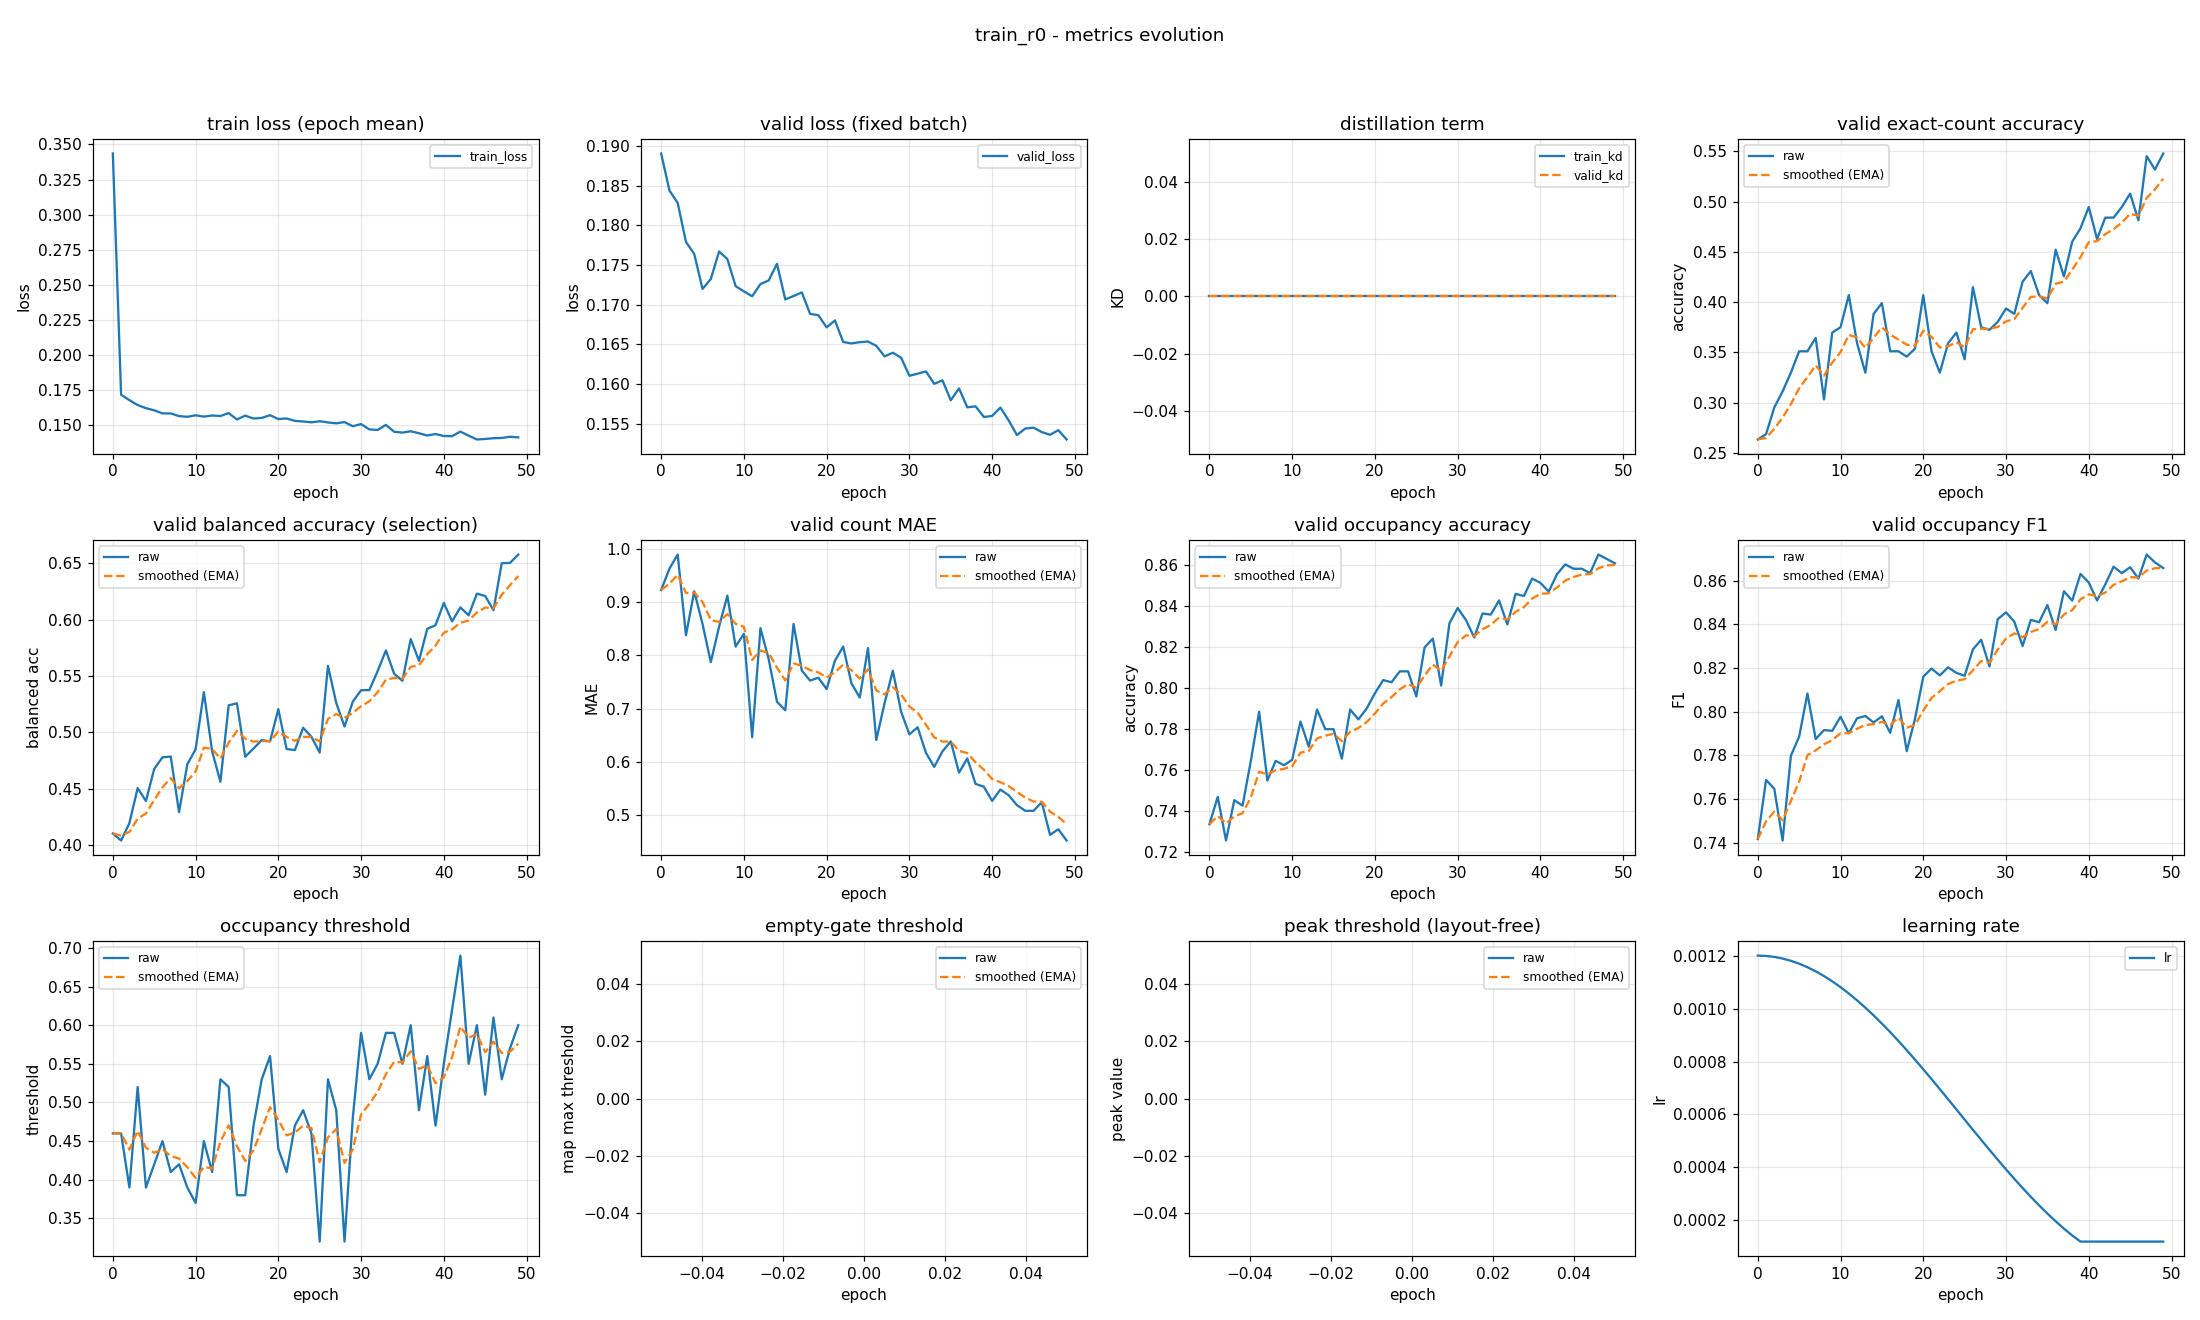

Data behind this chart, as committed beside it:
epoch, train_loss, valid_loss, train_kd, valid_kd, valid_accuracy, valid_accuracy_smoothed, valid_balanced_accuracy, valid_balanced_accuracy_smoothed, valid_mae, valid_mae_smoothed, valid_occupancy_accuracy, valid_occupancy_accuracy_smoothed, valid_occupancy_f1, valid_occupancy_f1_smoothed, valid_occupancy_threshold, valid_occupancy_threshold_smoothed, valid_empty_threshold, valid_empty_threshold_smoothed, valid_peak_threshold, valid_peak_threshold_smoothed, learning_rate
0, 0.3436, 0.189, 0.0, 0.0, 0.2633, 0.2633, 0.41, 0.41, 0.9229, 0.9229, 0.7335, 0.7335, 0.7416, 0.7416, 0.46, 0.46, nan, nan, nan, nan, 0.0012
1, 0.1718, 0.1844, 0.0, 0.0, 0.2686, 0.2649, 0.4038, 0.4082, 0.9628, 0.9348, 0.7468, 0.7375, 0.7687, 0.7497, 0.46, 0.46, nan, nan, nan, nan, 0.001199
2, 0.168, 0.1828, 0.0, 0.0, 0.2952, 0.274, 0.4193, 0.4115, 0.9894, 0.9512, 0.7255, 0.7339, 0.7646, 0.7542, 0.39, 0.439, nan, nan, nan, nan, 0.001195
3, 0.1645, 0.1779, 0.0, 0.0, 0.3112, 0.2851, 0.4504, 0.4232, 0.8378, 0.9172, 0.7452, 0.7373, 0.7409, 0.7502, 0.52, 0.4633, nan, nan, nan, nan, 0.001189
4, 0.1623, 0.1764, 0.0, 0.0, 0.3298, 0.2985, 0.4389, 0.4279, 0.9202, 0.9181, 0.7426, 0.7389, 0.7798, 0.7591, 0.39, 0.4413, nan, nan, nan, nan, 0.00118
5, 0.1608, 0.172, 0.0, 0.0, 0.3511, 0.3143, 0.4674, 0.4398, 0.859, 0.9004, 0.7644, 0.7465, 0.7885, 0.7679, 0.42, 0.4349, nan, nan, nan, nan, 0.001169
6, 0.1586, 0.1732, 0.0, 0.0, 0.3511, 0.3253, 0.4777, 0.4511, 0.7872, 0.8664, 0.7883, 0.7591, 0.8083, 0.78, 0.45, 0.4394, nan, nan, nan, nan, 0.001156
7, 0.1586, 0.1767, 0.0, 0.0, 0.3644, 0.337, 0.4784, 0.4593, 0.8537, 0.8626, 0.7548, 0.7578, 0.7875, 0.7823, 0.41, 0.4306, nan, nan, nan, nan, 0.001141
8, 0.1567, 0.1758, 0.0, 0.0, 0.3032, 0.3269, 0.4291, 0.4503, 0.9122, 0.8775, 0.7644, 0.7598, 0.7915, 0.785, 0.42, 0.4274, nan, nan, nan, nan, 0.001123
9, 0.1562, 0.1723, 0.0, 0.0, 0.3697, 0.3397, 0.4715, 0.4566, 0.8165, 0.8592, 0.7622, 0.7605, 0.7912, 0.7869, 0.39, 0.4162, nan, nan, nan, nan, 0.001103
10, 0.1572, 0.1717, 0.0, 0.0, 0.375, 0.3503, 0.4848, 0.4651, 0.8404, 0.8536, 0.7649, 0.7618, 0.7976, 0.7901, 0.37, 0.4023, nan, nan, nan, nan, 0.001081
11, 0.1563, 0.1711, 0.0, 0.0, 0.4069, 0.3673, 0.5357, 0.4863, 0.6463, 0.7914, 0.7835, 0.7683, 0.7901, 0.7901, 0.45, 0.4166, nan, nan, nan, nan, 0.001057
12, 0.1571, 0.1726, 0.0, 0.0, 0.359, 0.3648, 0.4831, 0.4853, 0.8511, 0.8093, 0.7713, 0.7692, 0.797, 0.7922, 0.41, 0.4146, nan, nan, nan, nan, 0.001031
13, 0.1567, 0.1731, 0.0, 0.0, 0.3298, 0.3543, 0.4561, 0.4765, 0.7926, 0.8043, 0.7894, 0.7753, 0.798, 0.7939, 0.53, 0.4493, nan, nan, nan, nan, 0.001003
14, 0.1588, 0.1752, 0.0, 0.0, 0.3883, 0.3645, 0.5239, 0.4908, 0.7128, 0.7768, 0.7798, 0.7766, 0.795, 0.7942, 0.52, 0.4705, nan, nan, nan, nan, 0.0009741
15, 0.1542, 0.1707, 0.0, 0.0, 0.3989, 0.3748, 0.5257, 0.5012, 0.6968, 0.7528, 0.7798, 0.7776, 0.7979, 0.7953, 0.38, 0.4433, nan, nan, nan, nan, 0.0009433
16, 0.157, 0.1711, 0.0, 0.0, 0.3511, 0.3677, 0.4783, 0.4943, 0.859, 0.7847, 0.7654, 0.7739, 0.7903, 0.7938, 0.38, 0.4243, nan, nan, nan, nan, 0.000911
17, 0.1549, 0.1716, 0.0, 0.0, 0.3511, 0.3627, 0.4856, 0.4917, 0.7713, 0.7807, 0.7894, 0.7786, 0.8053, 0.7973, 0.47, 0.438, nan, nan, nan, nan, 0.0008775
18, 0.1554, 0.1688, 0.0, 0.0, 0.3457, 0.3576, 0.4931, 0.4921, 0.7527, 0.7723, 0.7846, 0.7804, 0.7819, 0.7927, 0.53, 0.4656, nan, nan, nan, nan, 0.0008429
19, 0.1573, 0.1687, 0.0, 0.0, 0.3537, 0.3565, 0.4919, 0.492, 0.758, 0.768, 0.7899, 0.7832, 0.7967, 0.7939, 0.56, 0.4939, nan, nan, nan, nan, 0.0008072
20, 0.1546, 0.1671, 0.0, 0.0, 0.4069, 0.3716, 0.5205, 0.5006, 0.7367, 0.7586, 0.7973, 0.7875, 0.816, 0.8005, 0.44, 0.4778, nan, nan, nan, nan, 0.0007707
21, 0.155, 0.168, 0.0, 0.0, 0.3511, 0.3654, 0.4851, 0.4959, 0.7899, 0.768, 0.8037, 0.7923, 0.8197, 0.8063, 0.41, 0.4574, nan, nan, nan, nan, 0.0007335
22, 0.1533, 0.1653, 0.0, 0.0, 0.3298, 0.3547, 0.4842, 0.4924, 0.8165, 0.7825, 0.8027, 0.7954, 0.8166, 0.8094, 0.47, 0.4612, nan, nan, nan, nan, 0.0006958
23, 0.1528, 0.1651, 0.0, 0.0, 0.359, 0.356, 0.504, 0.4959, 0.7473, 0.772, 0.808, 0.7992, 0.8203, 0.8127, 0.49, 0.4698, nan, nan, nan, nan, 0.0006576
24, 0.1522, 0.1653, 0.0, 0.0, 0.3697, 0.3601, 0.496, 0.4959, 0.7207, 0.7566, 0.808, 0.8018, 0.8178, 0.8142, 0.46, 0.4669, nan, nan, nan, nan, 0.0006192
25, 0.153, 0.1654, 0.0, 0.0, 0.3431, 0.355, 0.4819, 0.4917, 0.8138, 0.7738, 0.7957, 0.8, 0.8164, 0.8149, 0.32, 0.4228, nan, nan, nan, nan, 0.0005808
26, 0.1521, 0.1648, 0.0, 0.0, 0.4149, 0.373, 0.559, 0.5119, 0.641, 0.7339, 0.8197, 0.8059, 0.8285, 0.819, 0.53, 0.455, nan, nan, nan, nan, 0.0005424
27, 0.1515, 0.1635, 0.0, 0.0, 0.375, 0.3736, 0.5261, 0.5161, 0.7101, 0.7268, 0.8239, 0.8113, 0.8329, 0.8232, 0.49, 0.4655, nan, nan, nan, nan, 0.0005042
28, 0.1524, 0.164, 0.0, 0.0, 0.3723, 0.3732, 0.505, 0.5128, 0.7713, 0.7401, 0.8011, 0.8082, 0.8207, 0.8224, 0.32, 0.4218, nan, nan, nan, nan, 0.0004665
29, 0.1495, 0.1633, 0.0, 0.0, 0.3803, 0.3753, 0.5272, 0.5171, 0.6941, 0.7263, 0.8314, 0.8152, 0.8424, 0.8284, 0.48, 0.4393, nan, nan, nan, nan, 0.0004293
30, 0.151, 0.1611, 0.0, 0.0, 0.3936, 0.3808, 0.5373, 0.5232, 0.6516, 0.7039, 0.8388, 0.8223, 0.8455, 0.8335, 0.59, 0.4845, nan, nan, nan, nan, 0.0003928
31, 0.1472, 0.1613, 0.0, 0.0, 0.3883, 0.3831, 0.5375, 0.5275, 0.6649, 0.6922, 0.833, 0.8255, 0.8413, 0.8358, 0.53, 0.4982, nan, nan, nan, nan, 0.0003571
32, 0.1468, 0.1616, 0.0, 0.0, 0.4202, 0.3942, 0.5543, 0.5355, 0.617, 0.6697, 0.8245, 0.8252, 0.8301, 0.8341, 0.55, 0.5137, nan, nan, nan, nan, 0.0003225
33, 0.1504, 0.16, 0.0, 0.0, 0.4309, 0.4052, 0.5727, 0.5467, 0.5904, 0.6459, 0.8362, 0.8285, 0.8421, 0.8365, 0.59, 0.5366, nan, nan, nan, nan, 0.000289
34, 0.1455, 0.1605, 0.0, 0.0, 0.4069, 0.4057, 0.5519, 0.5483, 0.6197, 0.638, 0.8356, 0.8306, 0.841, 0.8378, 0.59, 0.5526, nan, nan, nan, nan, 0.0002567
35, 0.1449, 0.158, 0.0, 0.0, 0.3989, 0.4037, 0.5457, 0.5475, 0.6383, 0.6381, 0.8426, 0.8342, 0.8488, 0.8411, 0.55, 0.5518, nan, nan, nan, nan, 0.0002259
36, 0.1459, 0.1595, 0.0, 0.0, 0.4521, 0.4182, 0.5828, 0.5581, 0.5798, 0.6206, 0.8309, 0.8332, 0.8374, 0.84, 0.6, 0.5663, nan, nan, nan, nan, 0.0001966
37, 0.1445, 0.1571, 0.0, 0.0, 0.4255, 0.4204, 0.5635, 0.5597, 0.6064, 0.6163, 0.8457, 0.837, 0.8551, 0.8446, 0.49, 0.5434, nan, nan, nan, nan, 0.000169
38, 0.1428, 0.1572, 0.0, 0.0, 0.4601, 0.4323, 0.5919, 0.5694, 0.5585, 0.599, 0.8447, 0.8393, 0.8509, 0.8465, 0.56, 0.5484, nan, nan, nan, nan, 0.0001431
39, 0.1439, 0.1559, 0.0, 0.0, 0.4734, 0.4446, 0.5951, 0.5771, 0.5532, 0.5853, 0.8532, 0.8435, 0.8631, 0.8514, 0.47, 0.5249, nan, nan, nan, nan, 0.00012
40, 0.1425, 0.156, 0.0, 0.0, 0.4947, 0.4597, 0.6149, 0.5884, 0.5266, 0.5677, 0.8511, 0.8457, 0.8592, 0.8538, 0.55, 0.5324, nan, nan, nan, nan, 0.00012
41, 0.1424, 0.157, 0.0, 0.0, 0.4628, 0.4606, 0.5985, 0.5914, 0.5479, 0.5617, 0.8468, 0.8461, 0.8509, 0.8529, 0.62, 0.5587, nan, nan, nan, nan, 0.00012
42, 0.1456, 0.1554, 0.0, 0.0, 0.484, 0.4676, 0.6109, 0.5973, 0.5372, 0.5544, 0.8553, 0.8488, 0.8583, 0.8545, 0.69, 0.5981, nan, nan, nan, nan, 0.00012
43, 0.1427, 0.1536, 0.0, 0.0, 0.484, 0.4726, 0.6039, 0.5993, 0.5186, 0.5436, 0.8601, 0.8522, 0.8664, 0.8581, 0.55, 0.5837, nan, nan, nan, nan, 0.00012
44, 0.14, 0.1544, 0.0, 0.0, 0.4947, 0.4792, 0.6232, 0.6064, 0.508, 0.5329, 0.858, 0.8539, 0.8634, 0.8597, 0.6, 0.5886, nan, nan, nan, nan, 0.00012
45, 0.1404, 0.1545, 0.0, 0.0, 0.508, 0.4878, 0.621, 0.6108, 0.508, 0.5255, 0.858, 0.8552, 0.8662, 0.8616, 0.51, 0.565, nan, nan, nan, nan, 0.00012
46, 0.1409, 0.154, 0.0, 0.0, 0.4814, 0.4859, 0.6084, 0.6101, 0.5239, 0.525, 0.8559, 0.8554, 0.861, 0.8614, 0.61, 0.5785, nan, nan, nan, nan, 0.00012
47, 0.1411, 0.1536, 0.0, 0.0, 0.5452, 0.5037, 0.6502, 0.6221, 0.4628, 0.5063, 0.8649, 0.8582, 0.872, 0.8646, 0.53, 0.5639, nan, nan, nan, nan, 0.00012
48, 0.142, 0.1542, 0.0, 0.0, 0.5319, 0.5122, 0.6505, 0.6306, 0.4734, 0.4965, 0.8628, 0.8596, 0.8684, 0.8657, 0.57, 0.5658, nan, nan, nan, nan, 0.00012
49, 0.1415, 0.153, 0.0, 0.0, 0.5479, 0.5229, 0.6579, 0.6388, 0.4521, 0.4832, 0.8606, 0.8599, 0.8658, 0.8657, 0.6, 0.576, nan, nan, nan, nan, 0.00012
